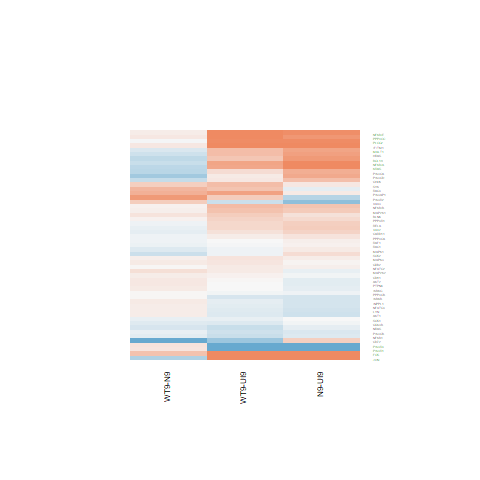

Data behind this chart, as committed beside it:
N9-UI9.logFC, N9-UI9.AveExpr, N9-UI9.t, N9-UI9.P.Value, N9-UI9.adj.P.Val, N9-UI9.B, WT9-UI9.logFC, WT9-UI9.AveExpr, WT9-UI9.t, WT9-UI9.P.Value, WT9-UI9.adj.P.Val, WT9-UI9.B, WT9-N9.logFC, WT9-N9.AveExpr, WT9-N9.t, WT9-N9.P.Value, WT9-N9.adj.P.Val, WT9-N9.B
0.6882, 1.064, 1.928, 0.0759, 0.2261, -4.486, 0.1167, 1.064, 0.3082, 0.7628, 0.8721, -5.984, -0.5716, 1.064, -1.625, 0.1281, 0.8205, -4.309
-1.172, 2.398, -3.279, 0.005953, 0.04626, -2.357, -0.9856, 2.398, -2.828, 0.0142, 0.08851, -3.147, 0.1865, 2.398, 0.4801, 0.6391, 0.9427, -5.05
2.422, 7.765, 6.926, 1.02273724942337e-05, 0.0007962, 3.577, 1.93, 7.765, 5.444, 0.0001108, 0.005093, 1.201, -0.4924, 7.765, -1.539, 0.1477, 0.8278, -4.74
0.8485, 6.56, 5.578, 8.8219664195355e-05, 0.003071, 1.419, 0.4565, 6.56, 2.954, 0.01115, 0.07621, -3.372, -0.3921, 6.56, -2.64, 0.02036, 0.7422, -3.09
-0.69, 3.948, -1.769, 0.1003, 0.2689, -5.208, -0.3028, 3.948, -0.804, 0.4358, 0.6386, -6.319, 0.3872, 3.948, 0.9718, 0.3488, 0.8828, -4.983
-0.1191, 5.882, -0.4819, 0.6379, 0.8, -6.836, -0.3327, 5.882, -1.332, 0.2058, 0.4162, -5.989, -0.2136, 5.882, -0.849, 0.4112, 0.8967, -5.267
-0.008411, 6.584, -0.04859, 0.962, 0.9838, -7.023, -0.1025, 6.584, -0.5897, 0.5655, 0.742, -6.763, -0.09406, 6.584, -0.5406, 0.5979, 0.9338, -5.523
0.2641, 7.104, 1.735, 0.1062, 0.2775, -5.614, 0.3259, 7.104, 2.148, 0.05105, 0.1846, -4.883, 0.06182, 7.104, 0.4118, 0.6872, 0.9493, -5.629
0.07189, 6.429, 0.5005, 0.6251, 0.7915, -6.875, 0.01026, 6.429, 0.07124, 0.9443, 0.973, -6.928, -0.06163, 6.429, -0.4292, 0.6748, 0.9482, -5.563
-0.03416, 6.873, -0.1902, 0.852, 0.9254, -7.032, -0.1908, 6.873, -1.056, 0.3102, 0.5287, -6.4, -0.1566, 6.873, -0.8647, 0.4028, 0.895, -5.336
-0.1934, 6.005, -1.181, 0.2588, 0.4743, -6.263, -0.2939, 6.005, -1.786, 0.09737, 0.2674, -5.372, -0.1005, 6.005, -0.604, 0.5562, 0.9236, -5.435
0.6649, 3.981, 2.186, 0.04764, 0.1698, -4.551, 0.2442, 3.981, 0.7804, 0.4491, 0.6491, -6.289, -0.4206, 3.981, -1.412, 0.1813, 0.8461, -4.618
0.1778, 4.991, 0.8604, 0.4051, 0.6195, -6.461, 0.1092, 4.991, 0.5266, 0.6073, 0.7722, -6.621, -0.06858, 4.991, -0.3343, 0.7435, 0.9603, -5.464
-0.1747, 5.005, -1.201, 0.2509, 0.4655, -6.128, -0.3173, 5.005, -2.163, 0.04966, 0.1817, -4.653, -0.1426, 5.005, -0.9605, 0.3543, 0.8828, -5.102
-1.628, 4.575, -5.895, 5.1974834928682e-05, 0.002272, 2.097, -1.456, 4.575, -5.362, 0.0001275, 0.00563, 1.228, 0.1725, 4.575, 0.5742, 0.5756, 0.9279, -5.262
0.9419, 3.72, 4.874, 0.0003005, 0.006942, 0.443, 1.049, 3.72, 5.471, 0.0001058, 0.005004, 1.506, 0.1072, 3.72, 0.6093, 0.5528, 0.9221, -5.244
0.3248, 4.182, 1.374, 0.1925, 0.3987, -5.797, 0.213, 4.182, 0.8949, 0.3871, 0.5992, -6.24, -0.1118, 4.182, -0.4807, 0.6387, 0.9425, -5.328
0.06705, 8.246, 0.5969, 0.5608, 0.7461, -6.968, -0.01142, 8.246, -0.1015, 0.9207, 0.9597, -7.073, -0.07848, 8.246, -0.6982, 0.4973, 0.9092, -5.549
0.8599, 4.34, 4.525, 0.0005652, 0.01044, -0.2497, 0.9976, 4.34, 5.297, 0.0001428, 0.006144, 1.163, 0.1378, 4.34, 0.7834, 0.4474, 0.8978, -5.205
-0.2358, 5.48, -1.317, 0.2106, 0.4202, -6.041, -0.2157, 5.48, -1.207, 0.2488, 0.4631, -6.102, 0.02007, 5.48, 0.1107, 0.9135, 0.9866, -5.547
-0.269, 4.375, -1.137, 0.276, 0.4926, -6.109, -0.1675, 4.375, -0.7138, 0.4879, 0.6815, -6.433, 0.1016, 4.375, 0.4242, 0.6783, 0.9489, -5.353
0.371, 0.2184, 0.9472, 0.3608, 0.5779, -5.582, -0.6127, 0.2184, -1.404, 0.1838, 0.389, -4.948, -0.9837, 0.2184, -2.328, 0.03661, 0.7619, -3.897
0.1513, -0.4528, 0.2681, 0.7928, 0.8925, -5.773, 0.5139, -0.4528, 0.9444, 0.3621, 0.5772, -5.354, 0.3626, -0.4528, 0.6763, 0.5107, 0.9121, -4.755
0.3913, 8.045, 3.318, 0.005531, 0.044, -2.878, 0.2901, 8.045, 2.452, 0.02902, 0.1336, -4.421, -0.1012, 8.045, -0.8669, 0.4016, 0.895, -5.421
-0.0651, 4.983, -0.3892, 0.7034, 0.8408, -6.764, -0.03779, 4.983, -0.2266, 0.8243, 0.909, -6.745, 0.0273, 4.983, 0.1628, 0.8732, 0.9839, -5.494
0.2127, 1.408, 0.5626, 0.5832, 0.7615, -6.042, 0.3901, 1.408, 1.052, 0.3118, 0.5303, -5.605, 0.1774, 1.408, 0.4901, 0.6322, 0.9399, -4.982
0.1327, 1.686, 0.437, 0.6693, 0.8186, -6.137, 0.7586, 1.686, 2.656, 0.01973, 0.1066, -3.331, 0.6259, 1.686, 2.223, 0.04446, 0.7776, -3.751
0.5006, 4.386, 2.562, 0.02359, 0.108, -3.951, 0.1473, 4.386, 0.7372, 0.474, 0.6695, -6.389, -0.3533, 4.386, -1.828, 0.09047, 0.8204, -4.167
1.108, -0.6588, 1.955, 0.07229, 0.2191, -4.144, 1.243, -0.6588, 2.221, 0.0447, 0.1696, -3.73, 0.135, -0.6588, 0.2726, 0.7894, 0.9687, -4.842
0.7857, 3.6, 2.951, 0.01121, 0.06806, -3.12, 0.5092, 3.6, 1.877, 0.08309, 0.2444, -4.9, -0.2765, 3.6, -1.088, 0.2961, 0.872, -4.894
-0.04171, 7.849, -0.2662, 0.7942, 0.8931, -7.086, 0.06678, 7.849, 0.4282, 0.6755, 0.8186, -6.957, 0.1085, 7.849, 0.694, 0.4998, 0.9106, -5.527
0.3633, 7.062, 2.538, 0.02467, 0.1113, -4.265, 0.2936, 7.062, 2.047, 0.06135, 0.2059, -5.045, -0.06968, 7.062, -0.493, 0.6302, 0.9399, -5.592
-0.2365, 8.016, -2.052, 0.06079, 0.1971, -5.188, -0.1236, 8.016, -1.078, 0.3006, 0.5187, -6.474, 0.1129, 8.016, 0.9748, 0.3474, 0.8828, -5.319
-0.1324, 5.049, -0.7335, 0.4762, 0.6788, -6.569, 0.009148, 5.049, 0.0512, 0.9599, 0.98, -6.784, 0.1415, 5.049, 0.7844, 0.4468, 0.8978, -5.242
1.114, 6.077, 4.984, 0.0002471, 0.006116, 0.4114, 0.7096, 6.077, 3.119, 0.008118, 0.06364, -3.011, -0.4046, 6.077, -1.887, 0.08167, 0.8204, -4.181
1.075, 6.189, 5.763, 6.46287168794302e-05, 0.002578, 1.769, 0.7461, 6.189, 3.944, 0.001668, 0.02454, -1.454, -0.3292, 6.189, -1.841, 0.08848, 0.8204, -4.248
0.2502, 5.609, 1.587, 0.1365, 0.322, -5.7, -0.05275, 5.609, -0.3292, 0.7472, 0.8632, -6.779, -0.3029, 5.609, -1.915, 0.07774, 0.8184, -4.109
3.205, 6.675, 13.74, 3.86659732038013e-09, 5.11395644131846e-06, 11.4, 3.692, 6.675, 16.03, 5.75952264123076e-10, 2.77992959483405e-06, 13.05, 0.4871, 6.675, 2.6, 0.02194, 0.7581, -3.171
-0.282, 6.543, -1.739, 0.1056, 0.2763, -5.567, -0.1767, 6.543, -1.096, 0.2929, 0.5108, -6.336, 0.1053, 6.543, 0.6439, 0.5308, 0.9175, -5.459
0.4026, 6.056, 2.523, 0.02539, 0.1132, -4.196, 0.4909, 6.056, 3.092, 0.008542, 0.06538, -3.079, 0.08825, 6.056, 0.5678, 0.5798, 0.9287, -5.479
0.09944, 7.314, 0.6768, 0.5104, 0.7076, -6.839, 0.1768, 7.314, 1.208, 0.2485, 0.4627, -6.271, 0.07739, 7.314, 0.5305, 0.6047, 0.935, -5.587
-0.2439, 7.241, -1.766, 0.1007, 0.2696, -5.584, -0.1444, 7.241, -1.051, 0.3124, 0.5307, -6.442, 0.09949, 7.241, 0.716, 0.4866, 0.9065, -5.467
0.9763, 3.233, 3.556, 0.003495, 0.0324, -1.921, 0.959, 3.233, 3.492, 0.003952, 0.04164, -1.987, -0.01735, 3.233, -0.06943, 0.9457, 0.9921, -5.336
0.03837, 7.515, 0.3226, 0.7521, 0.8704, -7.041, 0.1657, 7.515, 1.401, 0.1844, 0.3896, -6.05, 0.1273, 7.515, 1.078, 0.3007, 0.875, -5.2
-0.1117, 3.488, -0.4877, 0.6339, 0.7969, -6.471, 0.4689, 3.488, 2.149, 0.05094, 0.1845, -4.489, 0.5807, 3.488, 2.628, 0.0208, 0.7422, -3.15
0.7328, 4.927, 4.022, 0.001441, 0.01883, -1.263, 0.5202, 4.927, 2.822, 0.01436, 0.08912, -3.453, -0.2125, 4.927, -1.21, 0.2479, 0.8579, -4.899
-0.1052, 6.589, -0.6066, 0.5545, 0.7409, -6.822, 0.1264, 6.589, 0.7371, 0.4741, 0.6695, -6.669, 0.2317, 6.589, 1.343, 0.2023, 0.8512, -4.867
-0.4505, -0.9765, -0.5955, 0.5617, 0.7469, -5.534, 0.3941, -0.9765, 0.5675, 0.58, 0.7528, -5.558, 0.8446, -0.9765, 1.155, 0.2688, 0.8645, -4.578
0.4603, 4.261, 1.934, 0.07512, 0.2243, -4.988, 0.53, 4.261, 2.239, 0.04319, 0.1662, -4.421, 0.06973, 4.261, 0.3049, 0.7652, 0.9646, -5.405
-0.1354, 7.026, -0.9503, 0.3592, 0.5766, -6.591, 0.01178, 7.026, 0.08325, 0.9349, 0.9685, -6.986, 0.1472, 7.026, 1.033, 0.3203, 0.8786, -5.206
0.09089, 7.459, 0.5501, 0.5915, 0.7668, -6.934, 0.1155, 7.459, 0.7002, 0.4961, 0.6883, -6.763, 0.02461, 7.459, 0.1496, 0.8833, 0.9855, -5.72
0.1219, 7.86, 0.6714, 0.5137, 0.7101, -6.893, -0.06554, 7.86, -0.3586, 0.7256, 0.8486, -6.981, -0.1874, 7.86, -1.03, 0.3219, 0.8787, -5.264
-0.1226, 1.103, -0.343, 0.737, 0.8622, -6.093, -0.002989, 1.103, -0.008502, 0.9933, 0.9961, -6.097, 0.1196, 1.103, 0.3344, 0.7434, 0.9603, -4.97
